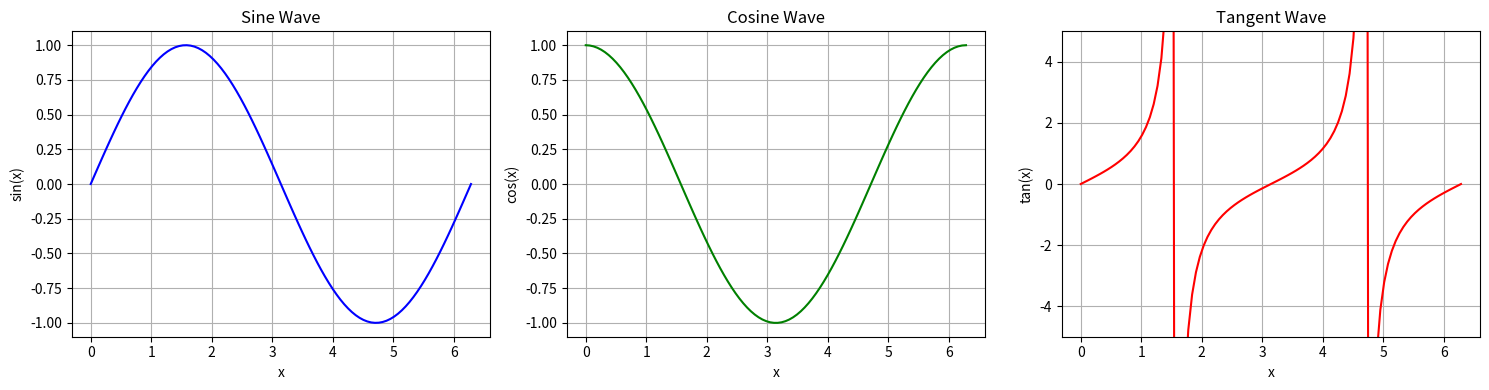
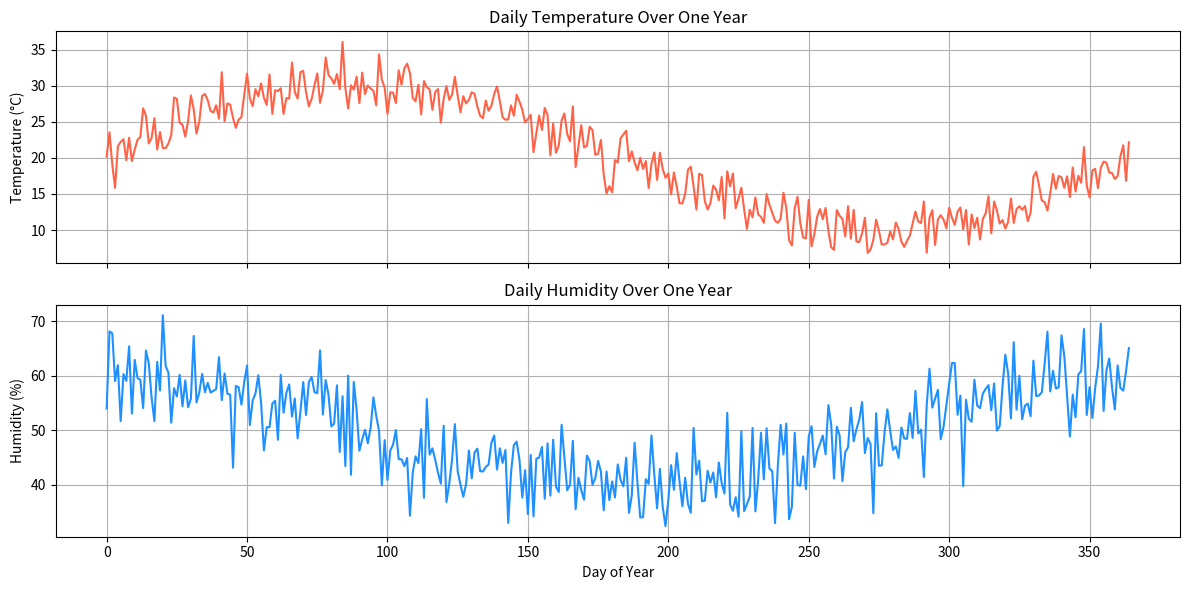
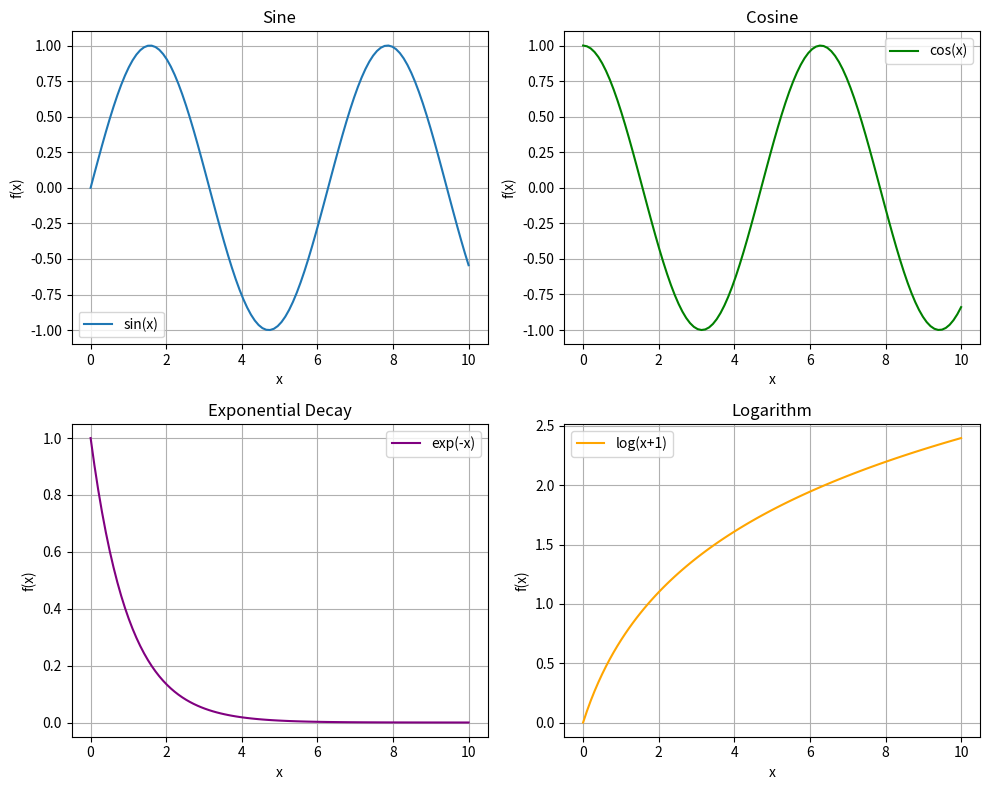

The script that saved these images, in order:
import numpy as np
import matplotlib.pyplot as plt

# Create data
x = np.linspace(0, 2 * np.pi, 100)
y1 = np.sin(x)
y2 = np.cos(x)
y3 = np.tan(x)

# Create a 1x3 grid of subplots
fig, axs = plt.subplots(1, 3, figsize=(15, 4))

# Plot each function on a different subplot
axs[0].plot(x, y1, color='blue')
axs[0].set_title("Sine Wave")
axs[0].set_xlabel("x")
axs[0].set_ylabel("sin(x)")
axs[0].grid(True)

axs[1].plot(x, y2, color='green')
axs[1].set_title("Cosine Wave")
axs[1].set_xlabel("x")
axs[1].set_ylabel("cos(x)")
axs[1].grid(True)

axs[2].plot(x, y3, color='red')
axs[2].set_title("Tangent Wave")
axs[2].set_xlabel("x")
axs[2].set_ylabel("tan(x)")
axs[2].set_ylim(-5, 5)  # Limit y-axis to avoid large values
axs[2].grid(True)

plt.tight_layout()
plt.show()

# Simulated temperature and humidity data
days = np.arange(365)
temperature = 10 * np.sin(2 * np.pi * days / 365) + np.random.normal(0, 2, size=365) + 20
humidity = 50 + 10 * np.cos(2 * np.pi * days / 365) + np.random.normal(0, 5, size=365)

# Create vertically stacked subplots with shared x-axis
fig, (ax1, ax2) = plt.subplots(2, 1, figsize=(12, 6), sharex=True)

# Temperature plot
ax1.plot(days, temperature, color='tomato')
ax1.set_title("Daily Temperature Over One Year")
ax1.set_ylabel("Temperature (°C)")
ax1.grid(True)

# Humidity plot
ax2.plot(days, humidity, color='dodgerblue')
ax2.set_title("Daily Humidity Over One Year")
ax2.set_ylabel("Humidity (%)")
ax2.set_xlabel("Day of Year")
ax2.grid(True)

plt.tight_layout()
plt.show()


x = np.linspace(0, 10, 100)
fig, axs = plt.subplots(2, 2, figsize=(10, 8))

axs[0, 0].plot(x, np.sin(x), label='sin(x)')
axs[0, 0].set_title("Sine")
axs[0, 0].legend()

axs[0, 1].plot(x, np.cos(x), label='cos(x)', color='green')
axs[0, 1].set_title("Cosine")
axs[0, 1].legend()

axs[1, 0].plot(x, np.exp(-x), label='exp(-x)', color='purple')
axs[1, 0].set_title("Exponential Decay")
axs[1, 0].legend()

axs[1, 1].plot(x, np.log(x + 1), label='log(x+1)', color='orange')
axs[1, 1].set_title("Logarithm")
axs[1, 1].legend()

# Add common labels
for ax in axs.flat:
    ax.set(xlabel='x', ylabel='f(x)')
    ax.grid(True)

# Avoid overlap
plt.tight_layout()
plt.show()
